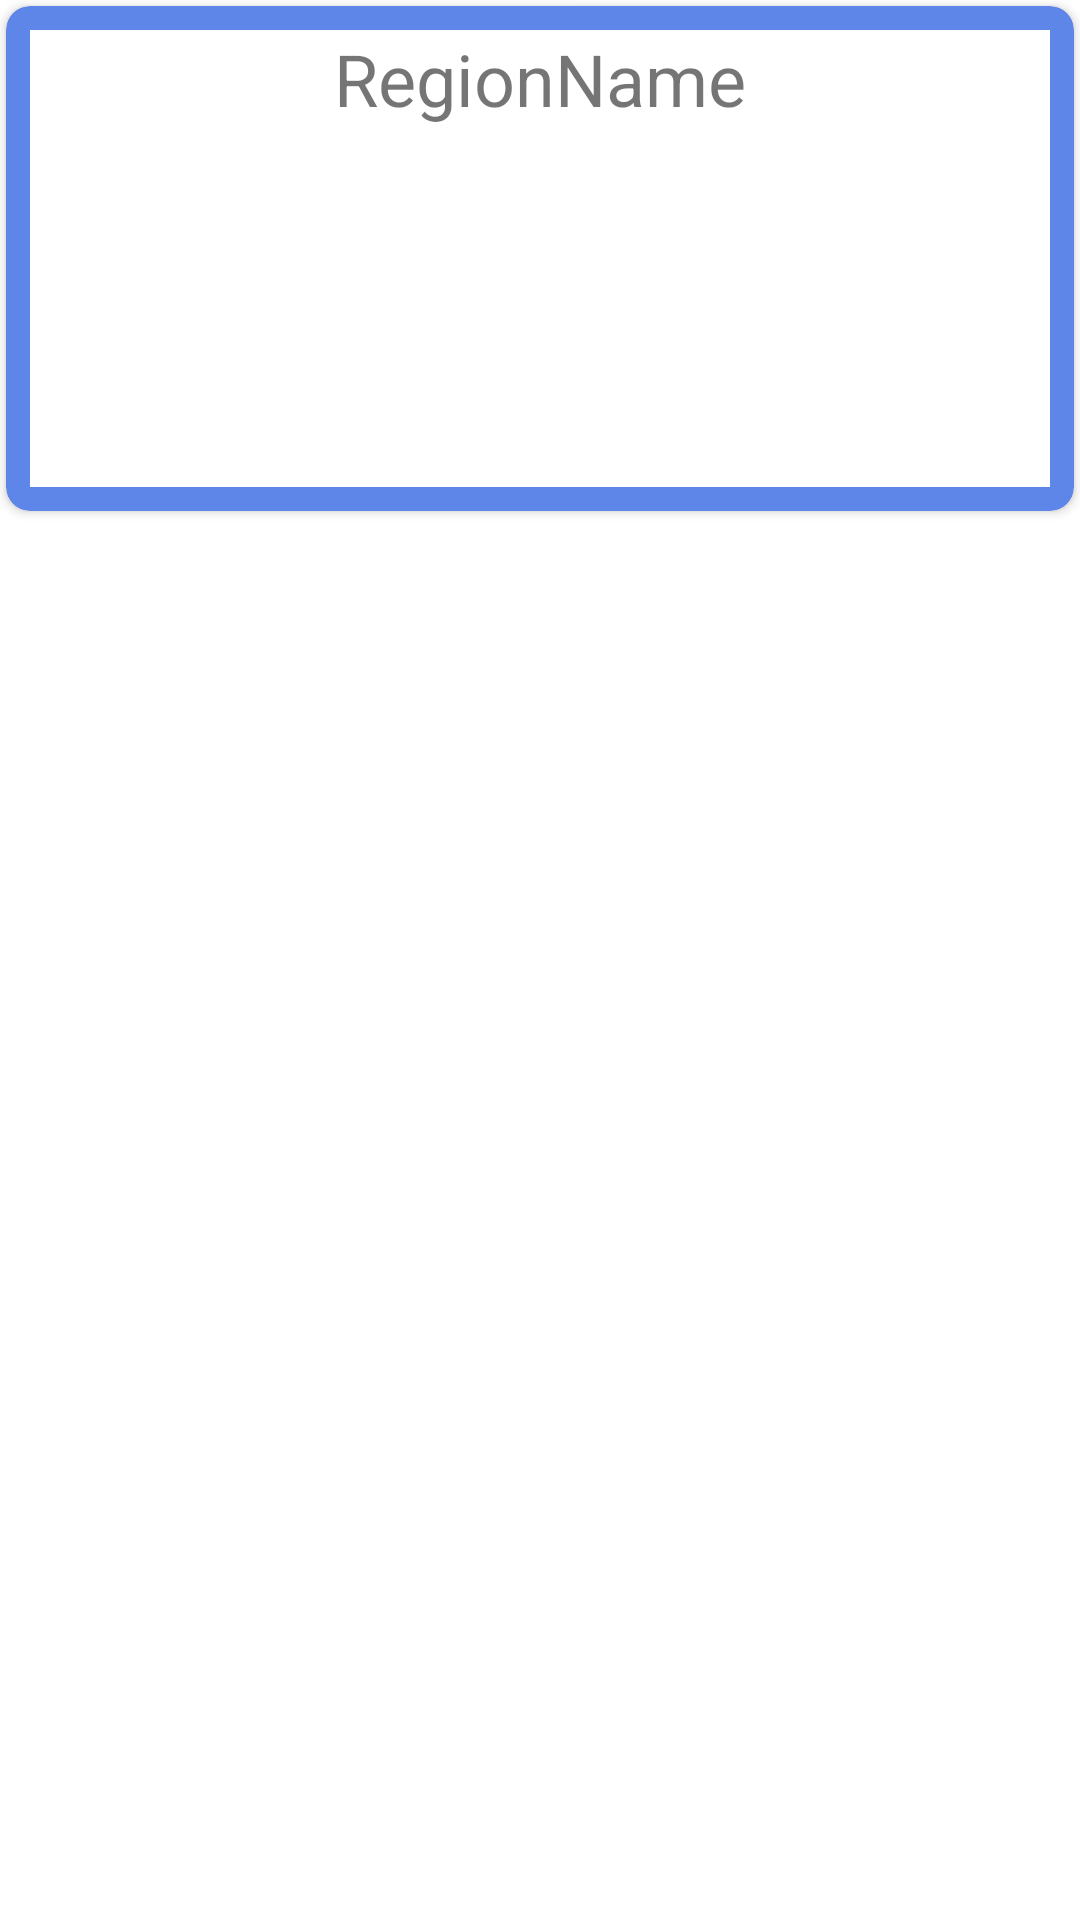

Here is an Android app screen rendered from its layout file. Give the layout XML and the strings, colors and styles it references.
<!-- AndroidManifest.xml: application theme AppTheme -->
<!-- res/layout/region_list_view.xml -->
<?xml version="1.0" encoding="utf-8"?>
<RelativeLayout xmlns:android="http://schemas.android.com/apk/res/android"
    android:layout_width="match_parent"
    android:layout_height="wrap_content"
    xmlns:app="http://schemas.android.com/apk/res-auto">

    <androidx.cardview.widget.CardView
        android:id="@+id/region_cardView"
        android:layout_width="match_parent"
        android:layout_height="wrap_content"
        android:clickable="true"
        android:elevation="8dp"
        android:focusable="true"
        android:foreground="?android:attr/selectableItemBackground"
        app:cardBackgroundColor="@color/blue"
        app:cardCornerRadius="8dp"
        android:padding="8dp"
        android:layout_margin="2dp">

        <RelativeLayout
            android:layout_width="match_parent"
            android:layout_height="wrap_content"
            android:background="@color/white"
            android:layout_margin="8dp"
            >

            <TextView
                android:id="@+id/itemName"
                android:layout_width="match_parent"
                android:layout_height="wrap_content"
                android:gravity="center"
                android:text="RegionName"
                android:textSize="24sp"
                >

            </TextView>

            <ImageView
                android:id="@+id/itemImage"
                android:layout_width="120dp"
                android:layout_height="120dp"
                android:layout_centerInParent="true"
                android:gravity="center"
                android:layout_below="@id/itemName">
            </ImageView>





        </RelativeLayout>


    </androidx.cardview.widget.CardView>

</RelativeLayout>
<!-- resources referenced by this layout -->
<resources>
  <color name="blue">#5E85E8</color>
  <color name="white">#FFFFFF</color>
</resources>
